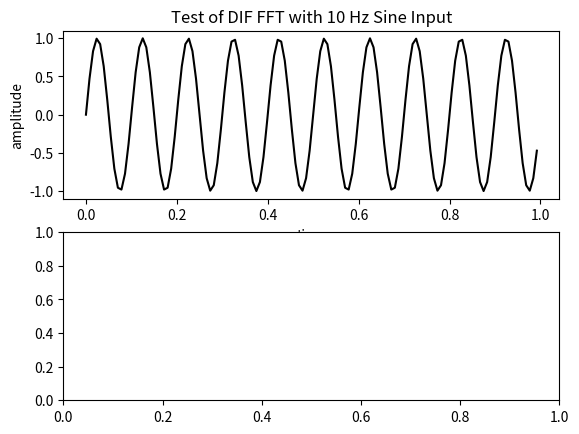

The script that saved this image: (Note: this script raises an exception after producing the figure.)
import numpy as np
import matplotlib.pyplot as plt
 
 
def bracewell_buneman(xarray, length, log2length):
    ''' 
    bracewell-buneman bit reversal function
    inputs: xarray is array; length is array length; log2length=log2(length).
    output: bit reversed array xarray. 
    '''
    muplus = int((log2length+1)/2)
    mvar = 1
    reverse = np.zeros(length, dtype = int)
    upper_range = muplus+1
    for _ in np.arange(1, upper_range):
        for kvar in np.arange(0, mvar):
            tvar = 2*reverse[kvar]
            reverse[kvar] = tvar
            reverse[kvar+mvar] = tvar+1
        mvar = mvar+mvar
    if (log2length & 0x01):
        mvar = mvar/2
    for qvar in np.arange(1, mvar):
        nprime = qvar-mvar
        rprimeprime = reverse[qvar]*mvar
        for pvar in np.arange(0, reverse[qvar]):
            nprime = nprime+mvar
            rprime = rprimeprime+reverse[pvar]
            temp = xarray[nprime]
            xarray[nprime] = xarray[rprime]
            xarray[rprime] = temp
    return xarray
 
 
def dif_fft0 (xarray, twiddle, log2length):
    ''' 
    radix-2 dif fft 
    '''
    xarray = xarray.astype(np.complex_)
    b_p = 1
    nvar_p = xarray.size
    twiddle_step_size = 1
    for _ in range(0,  log2length):           # pass loop
        nvar_pp =  nvar_p/2
        base_e = 0
        for _ in range(0,  b_p):       # block loop
            base_o = base_e+nvar_pp
            for nvar in range(0,  nvar_pp):   # butterfly loop
                evar =  xarray[base_e+nvar]+xarray[base_o+nvar]
                if nvar == 0:
                    ovar = xarray[base_e+nvar]-xarray[base_o+nvar]
                else:
                    twiddle_factor =  nvar*twiddle_step_size
                    ovar = (xarray[base_e+nvar] -xarray[base_o+nvar])*twiddle[twiddle_factor]
                xarray[base_e+nvar] = evar
                xarray[base_o+nvar] = ovar
            base_e = base_e+nvar_p
        b_p = b_p*2
        nvar_p = nvar_p/2
        twiddle_step_size = 2*twiddle_step_size
    xarray = bracewell_buneman(xarray, xarray.size, log2length)
    return xarray
 
 
def test(time, yarray, samplefreq):
    '''
     Set up plot, call FFT function, plot result.
     Called  from testbench function.
     Inputs time:time vector, yarray: array, samplefreq: sampling rate. 
     Outputs: none.
    '''
    plt.subplot(2, 1, 1)
    plt.title('Test of DIF FFT with 10 Hz Sine Input')
    plt.plot(time, yarray ,'k-')
    plt.xlabel('time')
    plt.ylabel('amplitude')
    plt.subplot(2, 1, 2)
    ylength = len(yarray)                       # length of the signal
    kvar = np.arange(ylength)
    tvar = ylength/samplefreq
    frq = kvar/tvar                        # two-sided frequency range
    freq = frq[range(ylength/2)]           # one-sided frequency range
    twiddle = np.exp(-2j*np.pi*np.arange(0, 0.5, 1./ylength, dtype=np.complex_))
    y2array = abs(dif_fft0(yarray, twiddle, \
                           int(np.log2(ylength)))/ylength)   # fft normalized magnitude
    y3array = y2array[range(ylength/2)]
    markerline, stemlines, baseline = plt.stem(freq, y3array, '--')
    plt.xlabel('freq (Hz)')
    plt.ylabel('|Y(freq)|')
    plt.ylim((0.0, 0.55))
    plt.setp(markerline, 'markerfacecolor', 'b')
    plt.setp(baseline, 'color', 'b', 'linewidth', 2)
    plt.show()
    return None

def testbench():
    '''
     no inputs, no outputs, calls test function.  
     '''
    samplefreq = 128                                # sampling rate
    samplinginterval = 1.0/samplefreq               # sampling interval
    time = np.arange(0, 1, samplinginterval)        # time vector
    frequency = 10                                  # frequency of the signal
    yarray = np.sin(2 * np.pi * frequency * time)   # 10 hz sine wave signal
    test(time, yarray, samplefreq)                 # send sine to test 
    return None
testbench()
